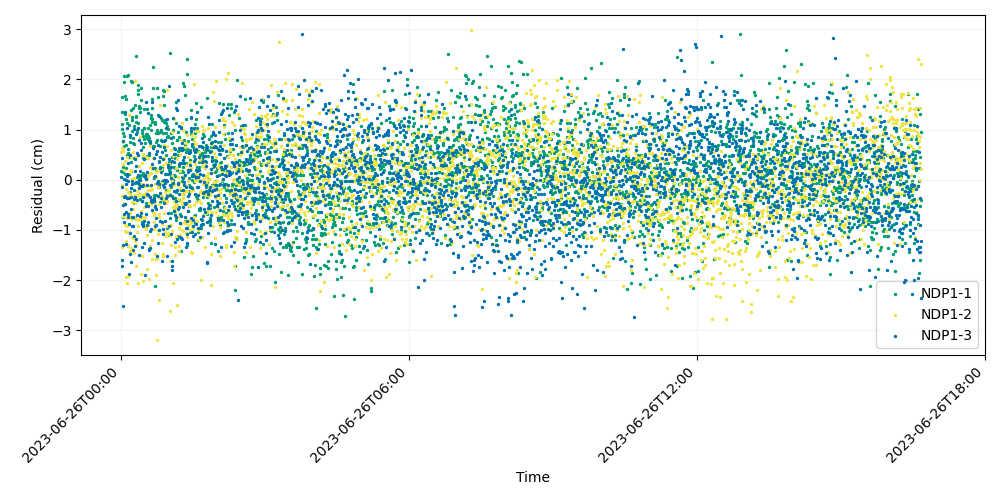

Source data for this figure (header and first rows):
time, iso_string, NDP1-1, NDP1-2, NDP1-3
741009607, 2023-06-26T00:00:07.000, 0.1679, 0.558, 0.05016
741009627, 2023-06-26T00:00:27.000, 1.343, -1.346, 0.4291
741009647, 2023-06-26T00:00:47.000, 1.101, 0.6363, -1.595
741009667, 2023-06-26T00:01:07.000, 1.65, -0.3239, -0.1434
741009687, 2023-06-26T00:01:27.000, 1.018, -0.09811, -1.714
741009707, 2023-06-26T00:01:47.000, 0.2497, 0.7588, -2.512
741009727, 2023-06-26T00:02:07.000, 0.9253, -0.7242, -1.306
741009747, 2023-06-26T00:02:27.000, 0.162, 0.565, -0.5101
741009767, 2023-06-26T00:02:47.000, -0.748, 0.3138, 0.7669
741009787, 2023-06-26T00:03:07.000, 0.8782, -0.4661, -0.6899
741009807, 2023-06-26T00:03:27.000, 1.944, -0.7209, -0.3525
741009827, 2023-06-26T00:03:47.000, 2.06, -0.4968, -0.8349
741009847, 2023-06-26T00:04:07.000, 0.6717, 0.1941, 0.02099
741009867, 2023-06-26T00:04:27.000, 1.308, -0.9123, -0.3214
741009887, 2023-06-26T00:04:47.000, 1.663, -1.032, -0.4766
741009907, 2023-06-26T00:05:07.000, 0.1128, 0.3754, 1.347
741009927, 2023-06-26T00:05:27.000, 0.6894, -0.1778, -0.08934
741009947, 2023-06-26T00:05:47.000, 0.233, -1.937, -0.6533
741009967, 2023-06-26T00:06:07.000, 1.214, -1.033, -1.276
741009987, 2023-06-26T00:06:27.000, 1.608, -1.215, -0.00627
741010007, 2023-06-26T00:06:47.000, 2.069, -0.7543, 0.1084
741010027, 2023-06-26T00:07:07.000, 1.129, -2.056, 0.07104
741010047, 2023-06-26T00:07:27.000, -0.3562, -0.924, 1.022
741010067, 2023-06-26T00:07:47.000, 0.4825, 0.4449, -0.357
741010087, 2023-06-26T00:08:07.000, 0.6116, -0.3527, -0.02072
741010107, 2023-06-26T00:08:27.000, 2.09, -0.2392, -0.7385
741010127, 2023-06-26T00:08:47.000, 0.5352, -1.318, 0.3352
741010147, 2023-06-26T00:09:07.000, 0.4611, -1.916, -0.6749
741010167, 2023-06-26T00:09:27.000, 1.089, 1.294, -0.8917
741010187, 2023-06-26T00:09:47.000, 0.1098, -0.74, -0.3655
741010207, 2023-06-26T00:10:07.000, 0.4478, -1.043, -1.871
741010227, 2023-06-26T00:10:27.000, 0.4954, -0.2937, 0.8883
741010247, 2023-06-26T00:10:47.000, -0.2388, -1.414, 0.4918
741010267, 2023-06-26T00:11:07.000, 0.8564, 0.1454, -1.059
741010287, 2023-06-26T00:11:27.000, 0.7435, -0.6726, -1.474
741010307, 2023-06-26T00:11:47.000, 0.3465, 0.1907, -1.642
741010327, 2023-06-26T00:12:07.000, 0.1816, -0.776, -0.3499
741010347, 2023-06-26T00:12:27.000, 1.959, -1.361, -0.1624
741010367, 2023-06-26T00:12:47.000, 1.381, 0.4554, -0.5776
741010387, 2023-06-26T00:13:07.000, 1.951, 0.01638, -0.0338
741010407, 2023-06-26T00:13:27.000, 1.189, -1.143, -0.7404
741010427, 2023-06-26T00:13:47.000, 1.241, -0.4536, -0.9312
741010447, 2023-06-26T00:14:07.000, 0.975, 0.006802, -0.08212
741010467, 2023-06-26T00:14:27.000, 1.435, -1.157, -0.9156
741010487, 2023-06-26T00:14:47.000, 0.8329, 0.5541, -0.7523
741010507, 2023-06-26T00:15:07.000, 0.7282, -0.5903, -1.402
741010527, 2023-06-26T00:15:27.000, -0.4565, 0.03616, -0.2085
741010547, 2023-06-26T00:15:47.000, 0.442, -1.457, -1.116
741010567, 2023-06-26T00:16:07.000, 0.7087, -0.7523, -0.3819
741010587, 2023-06-26T00:16:27.000, 1.071, -0.3347, 1.014
741010607, 2023-06-26T00:16:47.000, 1.482, -0.4632, 0.1823
741010627, 2023-06-26T00:17:07.000, -0.7648, 1.958, 0.4218
741010647, 2023-06-26T00:17:27.000, -0.06255, -1.224, -0.347
741010667, 2023-06-26T00:17:47.000, -0.3595, -0.3039, -1.318
741010687, 2023-06-26T00:18:07.000, 1.143, -1.721, -1.177
741010707, 2023-06-26T00:18:27.000, 1.258, -1.307, 0.9135
741010727, 2023-06-26T00:18:47.000, 2.458, 0.4543, 0.2732
741010747, 2023-06-26T00:19:07.000, 1.272, -0.787, -0.04791
741010767, 2023-06-26T00:19:27.000, 0.9889, -0.2317, -0.4029
741010787, 2023-06-26T00:19:47.000, 0.05107, -0.3236, -0.7076
... 2,940 more rows
